Image classification data set "piece_types_contrast" (AlexPetrusca/ShutterMate_ML on GitHub). Class labels (6): bishop, king, knight, pawn, queen, rook.

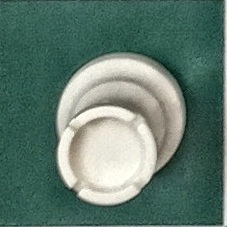
Label: rook

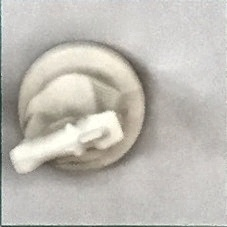
Label: knight

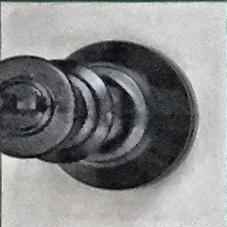
Label: king

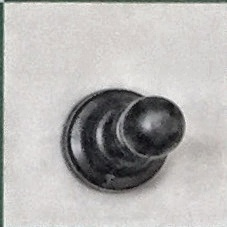
Label: pawn

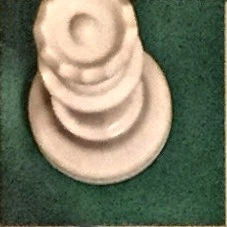
Label: queen

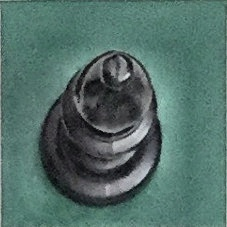
Label: bishop
